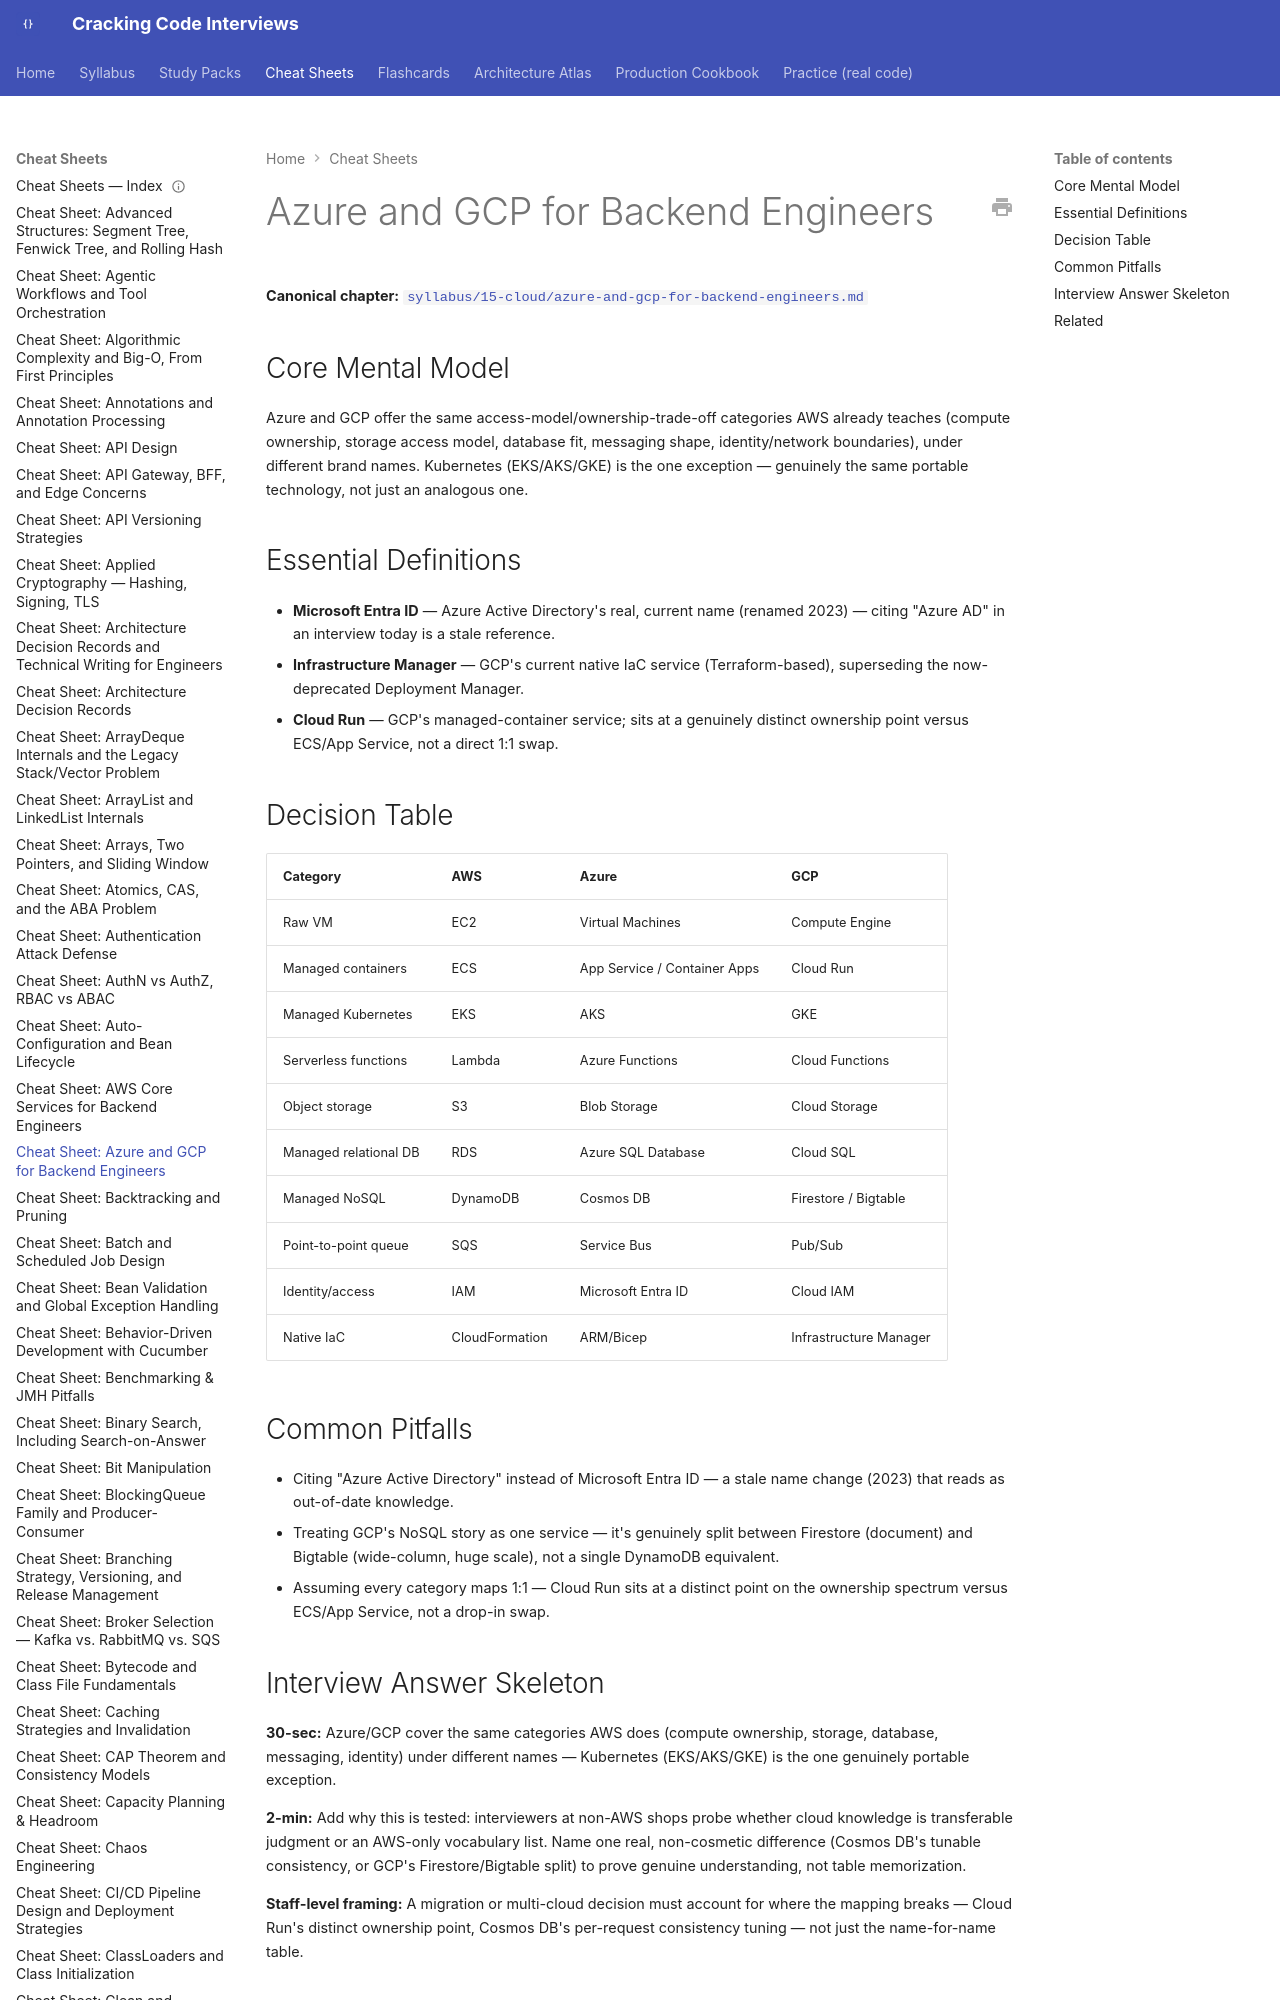

repository: JuanMelendres/cracking-code-interviews · page: cheat-sheets/azure-and-gcp-for-backend-engineers/index.html · generator: mkdocs

---
title: "Cheat Sheet: Azure and GCP for Backend Engineers"
slug: azure-and-gcp-for-backend-engineers
document_type: cheat-sheet
domain: 15-cloud
topic_id: T-2404
canonical: ../syllabus/15-cloud/azure-and-gcp-for-backend-engineers.md
last_updated: 2026-09-11
---
